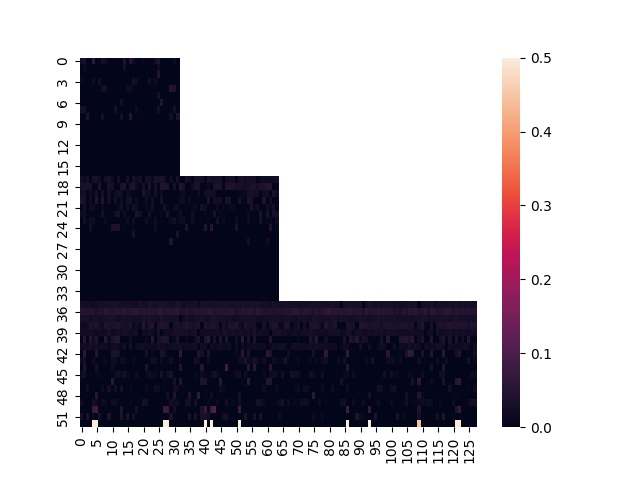

The data file committed next to this chart (first rows):
0.017478047, 0, 0.031111404, 0, 0, 0.01920243, 0.022839246, 0, 0.019466523, 0.027372038, 0, 0.018064026, 0, 0, 0, 0, 0, 0, 0, 0.022750398, 0, 0.014104161, 0, 0.024369653
0.02796, 0.03444, 0, 0, 0.06335, 0, 0, 0.02854, 0.02079, 0, 0, 0, 0, 0, 0.03823, 0, 0.04846, 0.02332, 0, 0, 0.007974, 0, 0, 0
0, 0.01245, 0, 0, 0, 0, 0, 0, 0, 0, 0, 0, 0, 0, 0.02419, 0, 0, 0, 0, 0, 0, 0, 0, 0
0, 0, 0, 0, 0, 0, 0, 0, 0, 0, 0, 0, 0, 0, 0, 0, 0, 0, 0, 0, 0, 0, 0, 0
0.01203, 0, 0, 0, 0.01775, 0, 0.02744, 0, 0, 0, 0, 0, 0, 0, 0, 0, 0, 0.03006, 0.02239, 0, 0, 0, 0.02352, 0
0, 0, 0, 0, 0, 0, 0, 0.02627, 0.02379, 0, 0, 0, 0, 0, 0, 0.01649, 0.01824, 0, 0, 0, 0, 0, 0, 0
0, 0, 0, 0, 0, 0, 0, 0, 0, 0, 0, 0, 0, 0, 0, 0, 0, 0, 0, 0, 0, 0, 0, 0
0, 0, 0, 0, 0, 0, 0, 0, 0, 0, 0, 0, 0, 0.02726, 0, 0, 0, 0, 0, 0, 0, 0, 0, 0
0.03022, 0.02873, 0, 0, 0, 0, 0, 0, 0, 0, 0, 0.02723, 0, 0, 0, 0, 0, 0, 0.02026, 0, 0, 0, 0, 0
0, 0, 0.04148, 0, 0, 0, 0, 0.02633, 0, 0, 0, 0, 0, 0.02887, 0, 0, 0.0435, 0, 0, 0, 0, 0, 0, 0
0, 0, 0, 0, 0, 0, 0, 0, 0, 0, 0, 0, 0, 0, 0, 0, 0, 0, 0, 0, 0, 0, 0, 0
0, 0, 0, 0, 0, 0, 0, 0, 0, 0, 0, 0, 0, 0, 0, 0, 0, 0, 0, 0, 0, 0, 0, 0
0, 0, 0, 0, 0, 0, 0, 0, 0, 0, 0, 0, 0, 0, 0, 0, 0, 0, 0, 0, 0, 0, 0, 0
0, 0, 0, 0, 0, 0, 0, 0, 0, 0, 0, 0, 0, 0, 0, 0, 0, 0, 0, 0, 0, 0, 0, 0
0, 0, 0, 0, 0, 0, 0, 0, 0, 0, 0, 0, 0, 0, 0, 0, 0, 0, 0, 0, 0, 0, 0, 0
0, 0, 0, 0, 0, 0, 0, 0, 0, 0, 0, 0, 0, 0, 0, 0, 0, 0, 0, 0, 0, 0, 0, 0
0, 0, 0, 0, 0, 0, 0, 0, 0, 0, 0, 0, 0, 0, 0, 0, 0, 0, 0, 0, 0, 0, 0, 0
0, 0, 0, 0, 0, 0, 0, 0, 0, 0, 0, 0, 0, 0, 0, 0, 0, 0, 0, 0, 0, 0, 0, 0
0.02437, 0.01354, 0.03047, 0, 0.03453, 0.03052, 0.02221, 0, 0.02475, 0.03397, 0.02039, 0, 0.02653, 0, 0, 0.03055, 0, 0.03012, 0.01802, 0.02922, 0.00218, 0.03132, 0.02699, 0.01296
0.03064, 0.03654, 0.03607, 0.03199, 0, 0, 0.03907, 0, 0, 0.0306, 0.03197, 0, 0, 0.03572, 0.04634, 0, 0.03673, 0.03958, 0.01648, 0, 0.03112, 0, 0.03953, 0
0.02496, 0.02655, 0, 0.01717, 0.00759, 0.0278, 0, 0.02882, 0, 0.02602, 0, 0.01876, 0.02567, 0.02221, 0, 0.01813, 0.01226, 0, 0, 0, 0.03338, 0.01806, 0.0213, 0
0.03975, 0.02713, 0, 0.02125, 0.001934, 0.04529, 0.00549, 0.0436, 0, 0.02452, 0, 0.02399, 0, 0.01953, 0, 0.02874, 0.03229, 0, 0.016, 0, 0, 0.01899, 0, 0.0251
0, 0.02687, 0, 0.01974, 0.02049, 0, 0, 0.01012, 0, 0, 0, 0, 0.01486, 0.02753, 0, 0.02073, 0, 0.03027, 0.02075, 0, 0, 0.01182, 0.007373, 0.02788
0.01996, 0.02238, 0, 0, 0, 0, 0, 0.03006, 0, 0, 0.006333, 0.0246, 0.03631, 0, 0.02163, 0, 0, 0, 0.04219, 0.02726, 0, 0, 0.02831, 0
0, 0.02465, 0, 0.02276, 0.01683, 0, 0, 0, 0.01432, 0, 0, 0, 0, 0, 0, 0.01952, 0, 0.01906, 0, 0, 0, 0.01799, 0, 0
0, 0, 0, 0.02502, 0, 0, 0.0007446, 0, 0, 0, 0.03699, 0.03721, 0.03527, 0, 0.00605, 0, 0, 0.008774, 0, 0, 0, 0, 0, 0
0, 0, 0, 0, 0, 0, 0, 0, 0, 0, 0, 0, 0, 0, 0, 0, 0, 0.0344, 0, 0, 0, 0, 0, 0
0, 0, 0, 0, 0, 0, 0, 0, 0, 0, 0, 0, 0, 0, 0, 0, 0, 0, 0, 0, 0, 0, 0, 0
0, 0, 0, 0, 0, 0, 0, 0, 0, 0, 0, 0, 0, 0, 0, 0, 0, 0, 0, 0, 0, 0, 0, 0
0, 0, 0, 0, 0, 0, 0, 0, 0, 0, 0, 0, 0, 0, 0, 0, 0, 0, 0, 0, 0, 0, 0, 0
0, 0, 0, 0, 0, 0, 0, 0, 0, 0, 0, 0, 0, 0, 0, 0, 0, 0, 0, 0, 0, 0, 0, 0
0, 0, 0, 0, 0, 0, 0, 0, 0, 0, 0, 0, 0, 0, 0, 0, 0, 0, 0, 0, 0, 0, 0, 0
0, 0, 0, 0, 0, 0, 0, 0, 0, 0, 0, 0, 0, 0, 0, 0, 0, 0, 0, 0, 0, 0, 0, 0
0, 0, 0, 0, 0, 0, 0, 0, 0, 0, 0, 0, 0, 0, 0, 0, 0, 0, 0, 0, 0, 0, 0, 0
0, 0, 0, 0, 0, 0, 0, 0, 0, 0, 0, 0, 0, 0, 0, 0, 0, 0, 0, 0, 0, 0, 0, 0
0, 0, 0, 0, 0, 0, 0, 0, 0, 0, 0, 0, 0, 0, 0, 0, 0, 0, 0, 0, 0, 0, 0, 0
0.02662, 0.02452, 0.02524, 0.02266, 0.02107, 0.02539, 0.03123, 0.02555, 0.02653, 0.0306, 0.03157, 0.03514, 0.02607, 0.02831, 0.02895, 0.02653, 0.02979, 0.02834, 0.02201, 0.03221, 0.02712, 0.02922, 0.03808, 0.03116
0.049, 0.04474, 0.04496, 0.0487, 0.04461, 0.03495, 0.04639, 0.04266, 0.05471, 0.04987, 0.04385, 0.05093, 0.05296, 0.04787, 0.05641, 0.04794, 0.05231, 0.05517, 0.05477, 0.05066, 0.05379, 0.04998, 0.0494, 0.05371
0.0294, 0.02809, 0.03235, 0.02043, 0.0282, 0.03003, 0.02223, 0.02855, 0.02688, 0.03224, 0.03395, 0.02593, 0.01977, 0.02782, 0.03111, 0.0252, 0.03045, 0.02644, 0.0265, 0.02784, 0.03323, 0.03251, 0.03802, 0.0302
0.02144, 0.01679, 0.02262, 0.03564, 0.03331, 0.03924, 0.03122, 0.01988, 0.04478, 0.03652, 0.03583, 0.03983, 0.04118, 0.03483, 0.02702, 0.03025, 0.04062, 0.012, 0.02448, 0.01466, 0.04839, 0.0183, 0.04334, 0.04384
0.01977, 0.01866, 0.01802, 0.02531, 0.02249, 0.0171, 0.0225, 0.02015, 0.01757, 0.03198, 0.01687, 0.02257, 0.02584, 0.01923, 0.02861, 0.02745, 0.01955, 0.02307, 0.02453, 0, 0.02141, 0.01828, 0.02487, 0.01743
0, 0.05273, 0, 0.04862, 0.02256, 0.04369, 0.003318, 0, 0.05165, 0.01298, 0.03561, 0.04633, 0.05082, 0, 0.00155, 0, 0.01807, 0, 0.0002535, 0, 0, 0.01112, 0, 0.05343
0.0176, 0.02307, 0.02282, 0.02345, 0.02027, 0.0252, 0.02005, 0.0212, 0.01678, 0.01372, 0.01804, 0.02227, 0.01903, 0.01482, 0.02482, 0.003107, 0.02571, 0, 0.0175, 0.02221, 0.02383, 0.02058, 0.01867, 0.02011
0, 0.05891, 0, 0, 0, 0.04772, 0, 0, 0, 0, 0.03528, 0.0369, 0.02661, 0, 0, 0, 0, 0, 0, 0, 0, 0.02987, 0, 0.01143
0.02232, 0.0256, 0, 0, 0.02203, 0, 0, 0, 0.0131, 0, 0.01855, 0.01792, 0, 0.01986, 0.01748, 0, 0, 0.01364, 0, 0, 0, 0, 0, 0.02423
0, 0.03954, 0, 0, 0, 0.03158, 0, 0, 0, 0, 0.02002, 0.005525, 0, 0, 0, 0, 0, 0, 0, 0, 0, 0.03765, 0, 0
0.01705, 0.0247, 0, 0, 0, 0.01016, 0.01089, 0, 0, 0, 0, 0.01753, 0.02503, 0.01568, 0.02907, 0.01501, 0, 0, 0.02099, 0, 0, 0.01525, 0.02204, 0.0142
0, 0, 0, 0, 0, 0, 0, 0, 0, 0, 0.05987, 0, 0, 0, 0, 0, 0, 0, 0, 0, 0, 0, 0, 0
0, 0, 0.02205, 0, 0, 0, 0, 0.01987, 0, 0.03067, 0, 0.02487, 0, 0.0263, 0, 0, 0.009495, 0, 0, 0, 0, 0.01442, 0, 0
0, 0, 0, 0, 0, 0.04693, 0, 0, 0, 0, 0, 0, 0, 0, 0, 0, 0, 0, 0, 0, 0, 0, 0, 0
0.01989, 0, 0, 0, 0.02454, 0.01746, 0, 0.01954, 0.01468, 0, 0.01993, 0.02019, 0.006903, 0, 0, 0, 0.01102, 0, 0, 0, 0.0299, 0.02723, 0, 0.002517
0, 0, 0, 0, 0.07131, 0.08827, 0, 0, 0, 0, 0, 0, 0, 0.04381, 0, 0, 0, 0, 0.02847, 0, 0, 0, 0, 0
0.02828, 0, 0.03772, 0, 0.01433, 0, 0.03151, 0, 0, 0.03844, 0, 0, 0, 0.03863, 0, 0.03711, 0, 0.02416, 0, 0, 0, 0, 0, 0
0, 0, 0, 0, 0.9277, 0.9111, 0, 0, 0, 0, 0, 0, 0, 0, 0, 0, 0, 0, 0, 0, 0, 0, 0, 0
